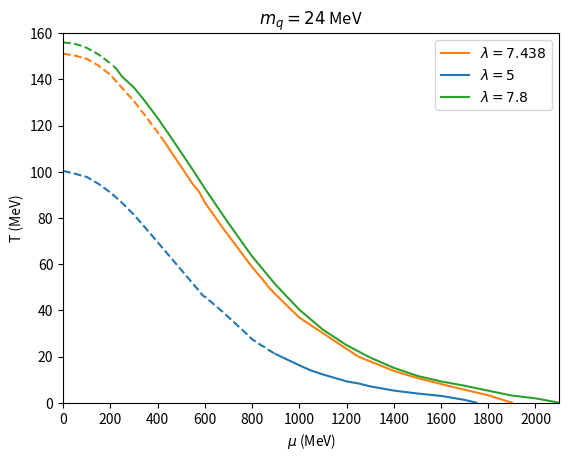

This chart was generated by the following Python code: (Note: this script raises an exception after producing the figure.)
#!/usr/bin/env python3
# -*- coding: utf-8 -*-
"""
Created on Thu Mar 30 11:40:52 2023

@author: seanbartz
"""

import numpy as np
import matplotlib.pyplot as plt

cross_lambda_7438_muValues=np.array([0,
50,
100,
150,
200,
250,
300,
350,
400,
425,
432,
433,])

cross_lambda_7438_Temps=np.array([151.11,
150.26,
148.89,
145.95,
141.97,
136.21,
130.58,
123.95,
117.11,
113.55,
112.5220838,
112.3726])

FO_lambda_7438_muValues=np.array([434,
435,
436,
450,
500,
550,
575,
580,
585,
595,
600,
675,
775,
800,
825,
835,
845,
850,
860,
865,
870,
875,
885,
890,
895,
900,
1000,
1250,
1400,
1500,
1650,
1800,
1900])

FO_lambda_7438_Temps=np.array([112.22511,
112.075,
111.929,
109.74,
102.16,
94.47,
91.41633163,
90.57059559,
89.55435235,
87.75510204,
86.73,
75.83892617,
62.14285714,
58.7755102,
55.71428571,
54.48979592,
53.46938776,
52.55714286,
51.53673469,
50.63,
50.19,
49.47,
48.49,
47.87,
47.26,
46.85,
36.88,
19.96,
13.8,
10.67,
6.83,
3.23,
0])

cross_lambda_5_muValues=np.array([0,
50,
100,
150,
200,
250,
300,
350,
400,
450,
500,
550,
575,
580,
585,
595,
600,
675,
775,
800,
825,
835,
845,
850,
860,
865,
870,
875,
885,
890,
895])

cross_lambda_5_Temps=np.array([100.36,
99.14,
97.75,
94.75,
91.04,
86.5,
81.36,
75.52,
69.53,
63.52,
57.53,
51.47,
48.52,
47.9,
47.2,
46.06122449,
45.96326531,
39.40816327,
30,
27.5,
25.8,
25.1,
24.425,
24.32,
23.475,
23.15,
22.83,
22.5375,
21.9325,
21.6375,
21.3455])

FO_lambda_5_muValues=np.array([900,
1000,
1050,
1075,
1100,
1200,
1250,
1300,
1400,
1500,
1600,
1700,
1750])

FO_lambda_5_Temps=np.array([21.0577551020408,
16.2,
13.94,
13.08,
12.25,
9.23,
8.36,
7.08,
5.26,
3.99,
2.96,
1.23,
0])
cross_lambda_78_muValues=np.array([0,
25,
50,
75,
100,
150,
200,
205,
210,])

cross_lambda_78_Temps=np.array([155.91,
155.76,
155.33,
154.61,
153.61,
150.785,
146.9225,
146.4828,
146.48275])

FO_lambda_78_muValues=np.array([215,
225,
250,
300,
350,
400,
450,
500,
550,
600,
700,
800,
900,
1000,
1100,
1200,
1300,
1400,
1500,
1600,
1700,
1800,
1900,
2000,
2100])

FO_lambda_78_Temps=np.array([145.57,
144.632,
141.12,
136.435,
130.121,
123.26,
115.9,
108.31,
100.68,
92.76,
77.74,
63.39,
51.07,
40.3,
31.62,
24.94,
19.55,
15.11,
11.62,
9.23,
7.35,
5.21,
3.1,
1.9,
0])
#define the standard colors
colors = plt.rcParams['axes.prop_cycle'].by_key()['color']
#plot the data
plt.plot(cross_lambda_7438_muValues,cross_lambda_7438_Temps,'--',color=colors[1])
plt.plot(FO_lambda_7438_muValues,FO_lambda_7438_Temps,label='$\lambda=7.438$',color=colors[1])
plt.plot(cross_lambda_5_muValues,cross_lambda_5_Temps,'--',color=colors[0])
plt.plot(FO_lambda_5_muValues,FO_lambda_5_Temps,label='$\lambda=5$',color=colors[0])
plt.plot(cross_lambda_78_muValues,cross_lambda_78_Temps,'--',color=colors[2])
plt.plot(FO_lambda_78_muValues,FO_lambda_78_Temps,label='$\lambda=7.8$',color=colors[2])

#make the plot look nice
plt.xlim(0,2100)
plt.ylim(0,160)
plt.xticks(np.arange(0,2001,200))
plt.yticks(np.arange(0,161,20))


#label the axes
plt.xlabel('$\mu$ (MeV)')
plt.ylabel('T (MeV)')

#title the plot with the value of the quark mass
plt.title('$m_q=24$ MeV')

#make a legend
plt.legend()

#save the plot as a pdf, jpg, png, and eps in a folder called "plots"
plt.savefig('plots/phaseDiagram_3LambdaVals_mq_24.pdf')
plt.savefig('plots/phaseDiagram_3LambdaVals_mq_24.jpg')
plt.savefig('plots/phaseDiagram_3LambdaVals_mq_24.png', dpi=500)
plt.savefig('plots/phaseDiagram_3LambdaVals_mq_24.eps')



plt.show()